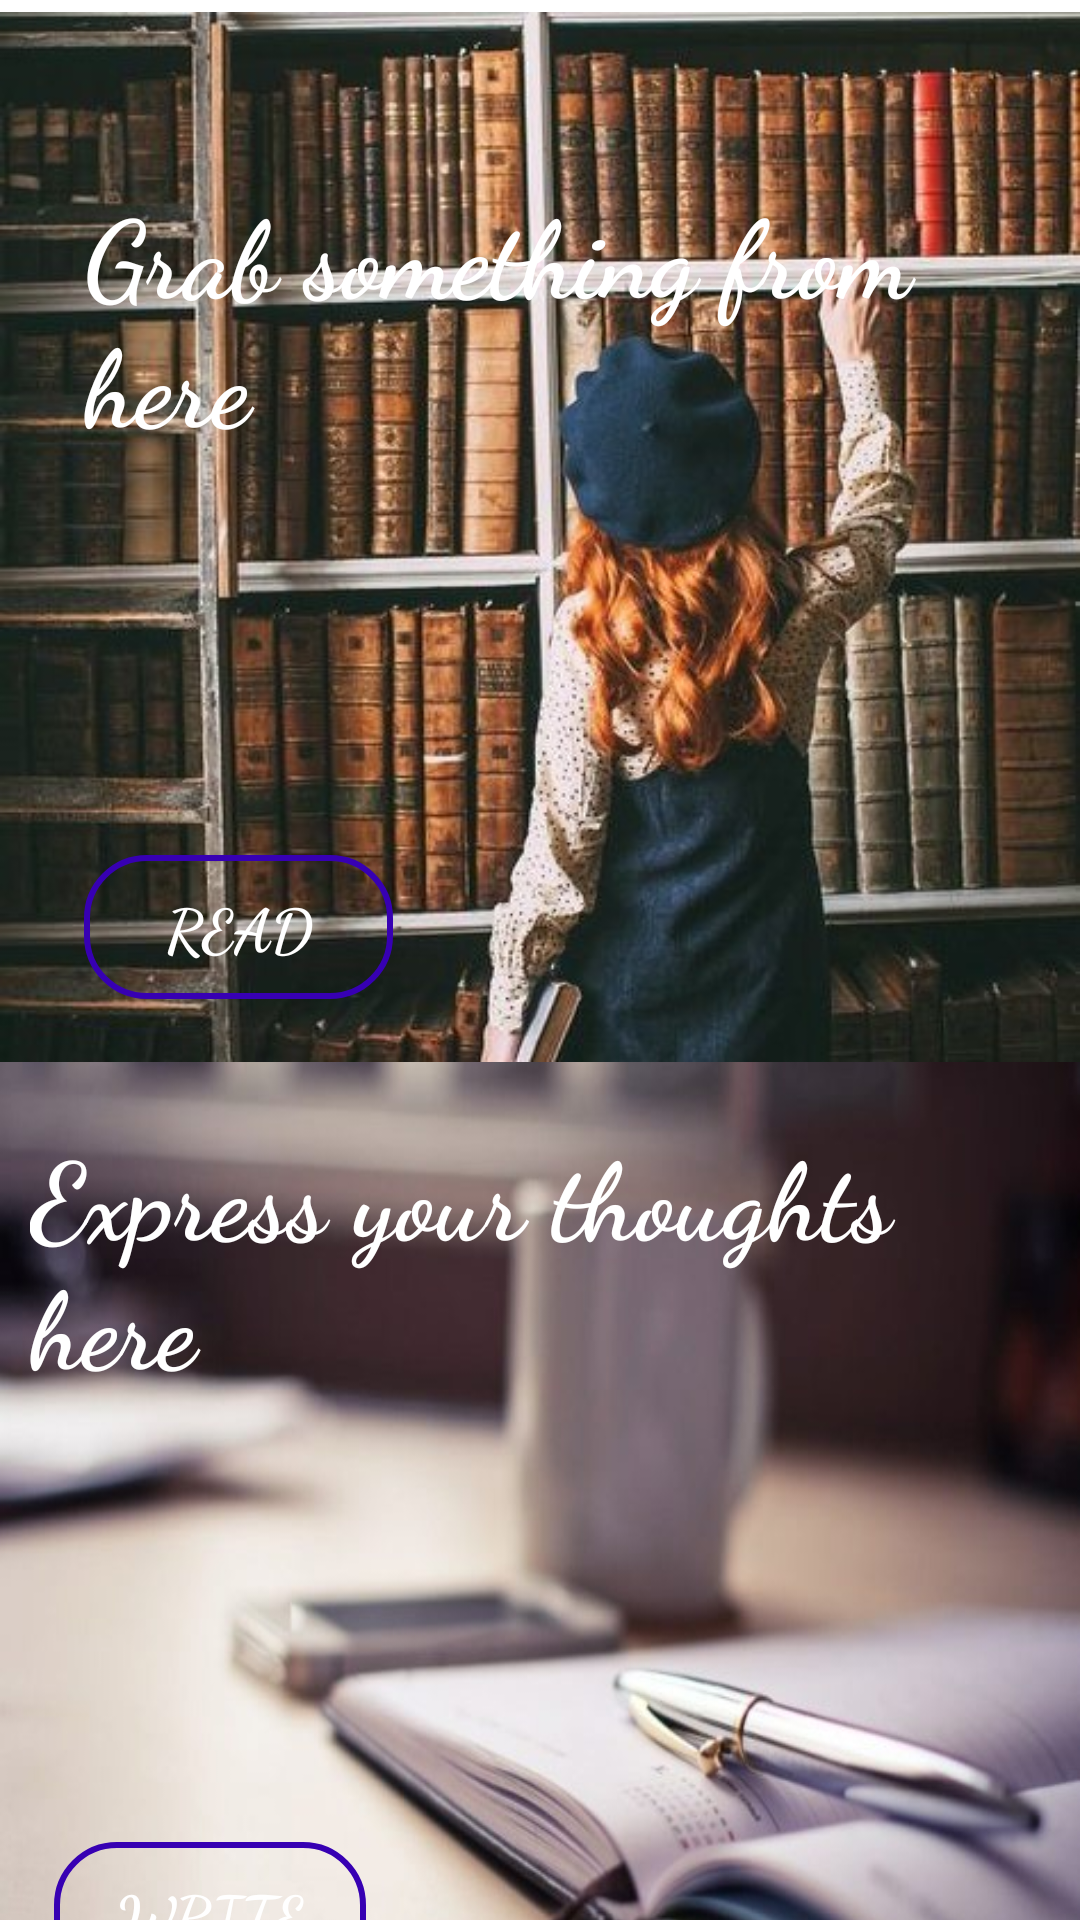

Here is an Android app screen rendered from its layout file. Give the layout XML and the strings, colors and styles it references.
<!-- AndroidManifest.xml: application theme Theme.ReadPactk -->
<!-- res/layout/activity_read_write.xml -->
<?xml version="1.0" encoding="utf-8"?>
<androidx.constraintlayout.widget.ConstraintLayout xmlns:android="http://schemas.android.com/apk/res/android"
    xmlns:app="http://schemas.android.com/apk/res-auto"
    xmlns:tools="http://schemas.android.com/tools"
    android:layout_width="match_parent"
    android:layout_height="match_parent"
    tools:context=".ReadWriteActivity">

    <RelativeLayout
        android:id="@+id/rL1"
        android:layout_width="match_parent"
        android:layout_height="350dp"
        android:layout_marginTop="4dp"
        android:background="@drawable/bookread5"
        app:layout_constraintEnd_toEndOf="parent"
        app:layout_constraintHorizontal_bias="0.0"
        app:layout_constraintStart_toStartOf="parent"
        app:layout_constraintTop_toTopOf="parent">

        <TextView
            android:id="@+id/readline01"
            android:layout_width="wrap_content"
            android:layout_height="wrap_content"
            android:layout_alignParentStart="true"
            android:layout_alignParentTop="true"
            android:layout_alignParentEnd="true"
            android:layout_marginStart="28dp"
            android:layout_marginTop="55dp"
            android:layout_marginEnd="41dp"
            android:fontFamily="cursive"
            android:text="Grab something from here"
            android:textColor="@color/white"
            android:textSize="36sp"
            android:textStyle="bold" />

        <Button
            android:id="@+id/readBtn"
            android:layout_width="154dp"
            android:layout_height="wrap_content"
            android:layout_below="@+id/readline01"
            android:layout_alignParentStart="true"
            android:layout_alignParentEnd="true"
            android:layout_marginStart="28dp"
            android:layout_marginTop="133dp"
            android:layout_marginEnd="229dp"
            android:background="@drawable/shape_button02"
            android:fontFamily="cursive"
            android:text="read"
            android:textColor="@color/white"
            android:textSize="20sp"
            android:textStyle="bold" />

    </RelativeLayout>

    <RelativeLayout
        android:id="@+id/rL2"
        android:layout_width="match_parent"
        android:layout_height="350dp"
        android:background="@drawable/bookwrite1"
        app:layout_constraintBottom_toBottomOf="parent"
        app:layout_constraintEnd_toEndOf="parent"
        app:layout_constraintHorizontal_bias="0.0"
        app:layout_constraintStart_toStartOf="parent"
        app:layout_constraintTop_toBottomOf="@+id/rL1"
        app:layout_constraintVertical_bias="0.0">


        <TextView
            android:id="@+id/writeline01"
            android:layout_width="wrap_content"
            android:layout_height="wrap_content"
            android:layout_alignParentStart="true"
            android:layout_alignParentTop="true"
            android:layout_alignParentEnd="true"
            android:layout_marginStart="10dp"
            android:layout_marginTop="19dp"
            android:layout_marginEnd="49dp"
            android:backgroundTint="@color/white"
            android:fontFamily="cursive"
            android:text="Express your thoughts here"
            android:textColor="@color/white"
            android:textSize="36sp"
            android:textStyle="bold" />

        <Button
            android:id="@+id/writeBtn"
            android:layout_width="154dp"
            android:layout_height="wrap_content"
            android:layout_below="@id/writeline01"
            android:layout_alignParentStart="true"
            android:layout_alignParentEnd="true"
            android:layout_marginStart="18dp"
            android:layout_marginTop="148dp"
            android:layout_marginEnd="238dp"
            android:background="@drawable/shape_button02"
            android:fontFamily="cursive"
            android:text="write"
            android:textColor="@color/white"
            android:textSize="20sp"
            android:textStyle="bold" />

    </RelativeLayout>

</androidx.constraintlayout.widget.ConstraintLayout>
<!-- resources referenced by this layout -->
<resources>
  <color name="white">#FFFFFFFF</color>
  <!-- drawable bookread5: jpeg bitmap (drawable, 83926 bytes) -->
  <!-- drawable bookwrite1: jpeg bitmap (drawable, 30219 bytes) -->
  <!-- drawable shape_button02 (drawable) -->
  <?xml version="1.0" encoding="utf-8"?>
  <shape xmlns:android="http://schemas.android.com/apk/res/android"
      android:shape="rectangle">
  
      <solid android:color="@android:color/transparent"/>
      <corners android:radius="20dp"/>
      <stroke android:color="@color/purple_700" android:width="2dp"/>
  
  </shape>
  <style name="Theme.ReadPactk" parent="Theme.MaterialComponents.DayNight.DarkActionBar">
          
          <item name="colorPrimary">@android:color/transparent</item>
          <item name="colorPrimaryVariant">@color/gray</item>
          <item name="colorOnPrimary">@color/white</item>
          <item name="windowActionBarOverlay">true</item>
          
          <item name="colorSecondary">@color/teal_200</item>
          <item name="colorSecondaryVariant">@color/teal_700</item>
          <item name="colorOnSecondary">@color/black</item>
          
          <item name="android:statusBarColor" tools:targetApi="l">?attr/colorPrimaryVariant</item>
          
      </style>
  <color name="purple_700">#FF3700B3</color>
  <color name="gray">#AFAFAF</color>
  <color name="teal_200">#FF03DAC5</color>
  <color name="teal_700">#FF018786</color>
  <color name="black">#FF000000</color>
</resources>
